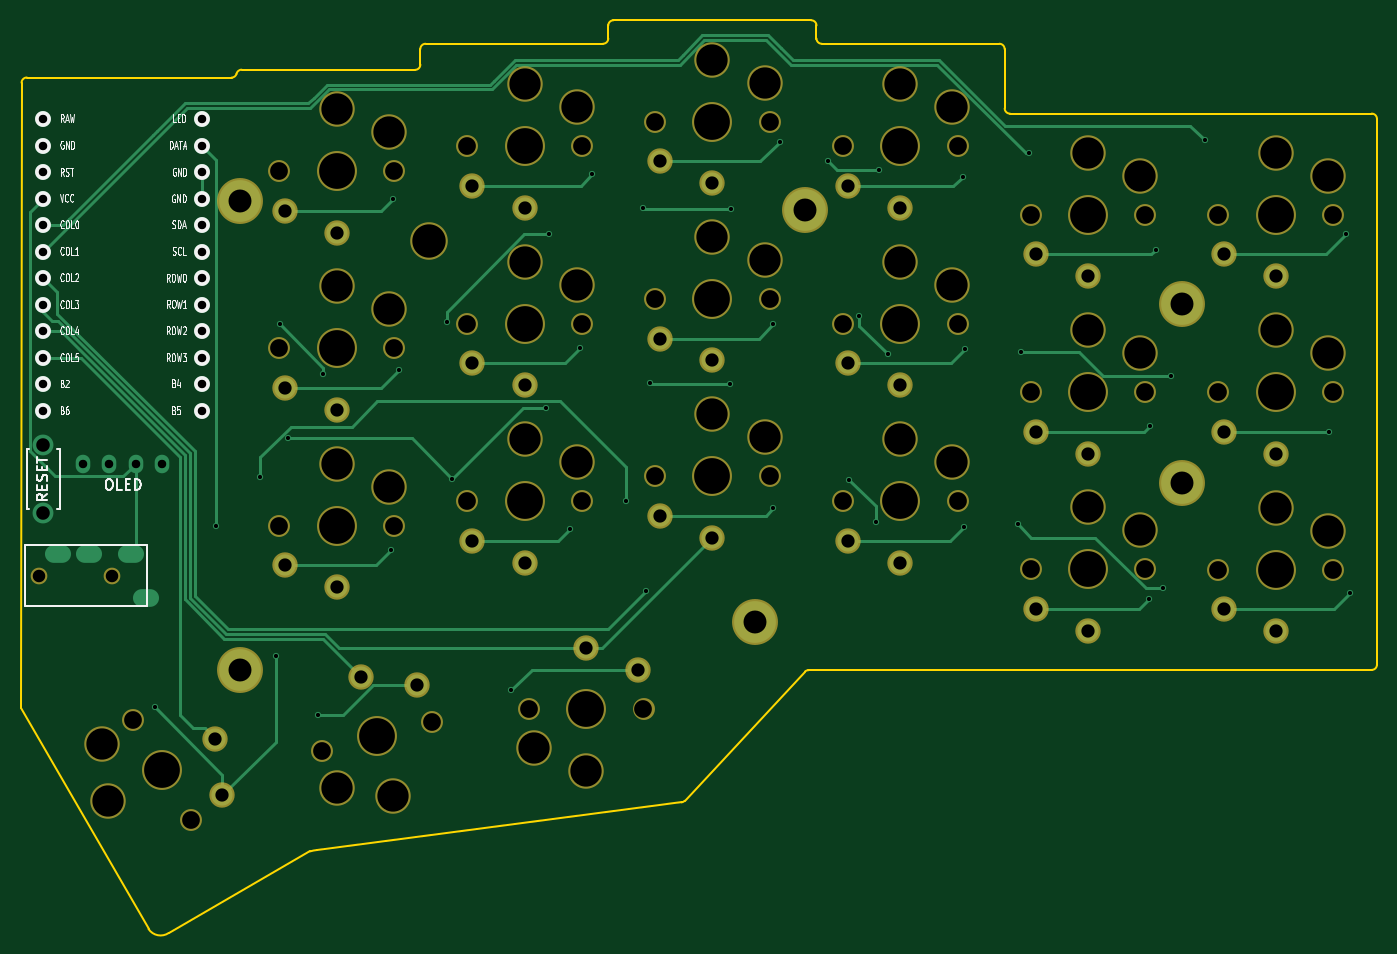
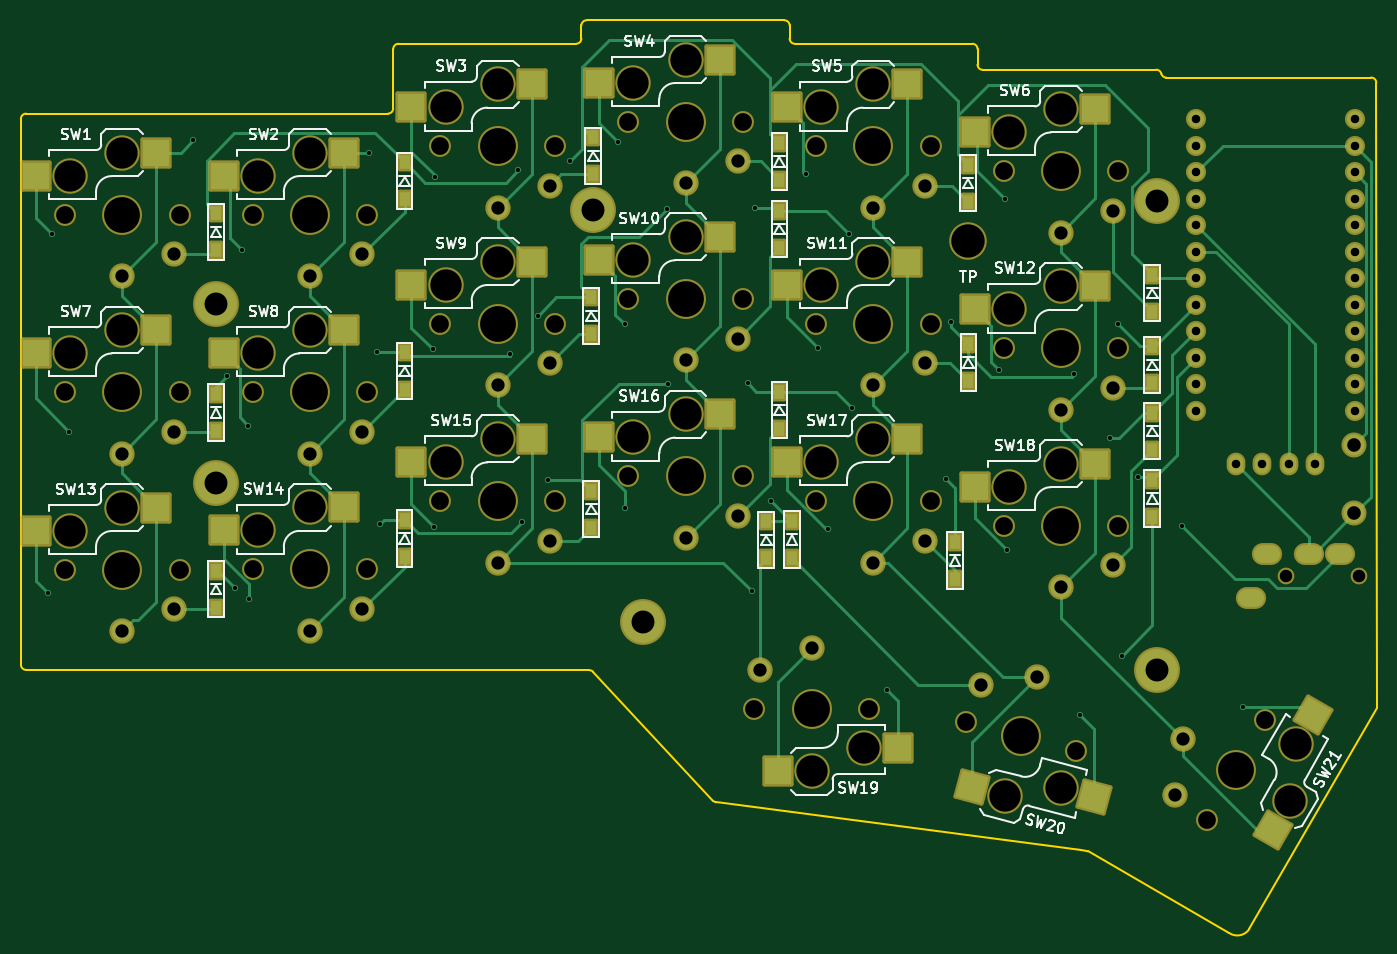
Circuit board: 9 layer files. Board 130.0 x 87.5 mm.
- bottom_copper: chococorne-B_Cu.gbl (22466 bytes)
- bottom_mask: chococorne-B_Mask.gbs (9637 bytes)
- bottom_silk: chococorne-B_Silkscreen.gbo (66699 bytes)
- outline: chococorne-Edge_Cuts.gm1 (2799 bytes)
- top_copper: chococorne-F_Cu.gtl (12685 bytes)
- top_mask: chococorne-F_Mask.gts (5223 bytes)
- top_silk: chococorne-F_Silkscreen.gto (47382 bytes)
- drill: chococorne-NPTH.drl (2311 bytes)
- drill: chococorne-PTH.drl (2860 bytes)

=== bottom_copper: chococorne-B_Cu.gbl (22466 bytes, source omitted) ===
=== bottom_mask: chococorne-B_Mask.gbs (9637 bytes, source omitted) ===
=== bottom_silk: chococorne-B_Silkscreen.gbo (66699 bytes, source omitted) ===
=== outline: chococorne-Edge_Cuts.gm1 ===
G04 #@! TF.GenerationSoftware,KiCad,Pcbnew,(7.0.0-0)*
G04 #@! TF.CreationDate,2023-04-28T12:14:34+03:00*
G04 #@! TF.ProjectId,chococorne,63686f63-6f63-46f7-926e-652e6b696361,2.1*
G04 #@! TF.SameCoordinates,Original*
G04 #@! TF.FileFunction,Profile,NP*
%FSLAX46Y46*%
G04 Gerber Fmt 4.6, Leading zero omitted, Abs format (unit mm)*
G04 Created by KiCad (PCBNEW (7.0.0-0)) date 2023-04-28 12:14:34*
%MOMM*%
%LPD*%
G01*
G04 APERTURE LIST*
G04 #@! TA.AperFunction,Profile*
%ADD10C,0.150000*%
G04 #@! TD*
G04 APERTURE END LIST*
D10*
X224792970Y-51974020D02*
G75*
G03*
X224292980Y-51474020I-499970J30D01*
G01*
X205332980Y-51473970D02*
G75*
G03*
X204832980Y-51974020I20J-500020D01*
G01*
X242822970Y-54224020D02*
G75*
G03*
X242322980Y-53724020I-499970J30D01*
G01*
X211876636Y-126434973D02*
G75*
G03*
X212152500Y-126290000I-95136J515983D01*
G01*
X278012500Y-113740000D02*
X258902980Y-113744020D01*
X242322980Y-53724020D02*
X225292980Y-53724020D01*
X204332980Y-53723970D02*
G75*
G03*
X204832980Y-53224020I20J499980D01*
G01*
X278012500Y-60420000D02*
X258847500Y-60424020D01*
X224792970Y-53224020D02*
G75*
G03*
X225292980Y-53724020I500030J30D01*
G01*
X224292980Y-51474020D02*
X205332980Y-51474020D01*
X242832500Y-59920000D02*
X242822980Y-54224020D01*
X169692500Y-56209993D02*
G75*
G03*
X169202599Y-56610020I0J-499997D01*
G01*
X278512490Y-60920000D02*
G75*
G03*
X278012500Y-60420000I-499990J10D01*
G01*
X258847500Y-60424020D02*
X243332500Y-60420000D01*
X278012500Y-113739990D02*
G75*
G03*
X278512500Y-113240000I0J500000D01*
G01*
X162700512Y-138959491D02*
X176257980Y-131134020D01*
X176912424Y-131004368D02*
G75*
G03*
X176257980Y-131134020I333376J-3399322D01*
G01*
X149102500Y-56959990D02*
G75*
G03*
X148602500Y-57460000I0J-500000D01*
G01*
X204332980Y-53724020D02*
X187322980Y-53724020D01*
X186822980Y-54224020D02*
X186822980Y-55724020D01*
X186322980Y-56224020D02*
X169692500Y-56210000D01*
X176912424Y-131004364D02*
X211876637Y-126434977D01*
X224022500Y-113769998D02*
G75*
G03*
X223689693Y-113896852I0J-499992D01*
G01*
X168722598Y-56970068D02*
G75*
G03*
X169202598Y-56610020I2J499978D01*
G01*
X242832490Y-59920000D02*
G75*
G03*
X243332500Y-60420000I500010J10D01*
G01*
X168722598Y-56970020D02*
X149102500Y-56960000D01*
X224792980Y-53224020D02*
X224792980Y-51974020D01*
X160772485Y-138580010D02*
G75*
G03*
X162700512Y-138959491I1153015J770520D01*
G01*
X212152500Y-126290000D02*
X223689693Y-113896852D01*
X204832980Y-51974020D02*
X204832980Y-53224020D01*
X148522500Y-117400000D02*
X160772500Y-138580000D01*
X186322980Y-56223970D02*
G75*
G03*
X186822980Y-55724020I20J499980D01*
G01*
X148522500Y-117400000D02*
X148602500Y-57460000D01*
X258902980Y-113744020D02*
X224022500Y-113770000D01*
X187322980Y-53723970D02*
G75*
G03*
X186822980Y-54224020I20J-500020D01*
G01*
X278512500Y-113240000D02*
X278512500Y-60920000D01*
M02*

=== top_copper: chococorne-F_Cu.gtl (12685 bytes, source omitted) ===
=== top_mask: chococorne-F_Mask.gts ===
G04 #@! TF.GenerationSoftware,KiCad,Pcbnew,(7.0.0-0)*
G04 #@! TF.CreationDate,2023-04-28T12:14:34+03:00*
G04 #@! TF.ProjectId,chococorne,63686f63-6f63-46f7-926e-652e6b696361,2.1*
G04 #@! TF.SameCoordinates,Original*
G04 #@! TF.FileFunction,Soldermask,Top*
G04 #@! TF.FilePolarity,Negative*
%FSLAX46Y46*%
G04 Gerber Fmt 4.6, Leading zero omitted, Abs format (unit mm)*
G04 Created by KiCad (PCBNEW (7.0.0-0)) date 2023-04-28 12:14:34*
%MOMM*%
%LPD*%
G01*
G04 APERTURE LIST*
%ADD10C,2.101800*%
%ADD11C,3.400000*%
%ADD12C,3.829000*%
%ADD13C,2.432000*%
%ADD14C,4.400000*%
%ADD15C,3.600000*%
%ADD16C,1.600000*%
G04 APERTURE END LIST*
D10*
X208212500Y-117520000D03*
D11*
X202712500Y-123470000D03*
D12*
X202712500Y-117520000D03*
D11*
X197712500Y-121270000D03*
D10*
X197212500Y-117520000D03*
D13*
X202712500Y-111620000D03*
X207712500Y-113720000D03*
D10*
X227312500Y-97555000D03*
D11*
X232812500Y-91605000D03*
D12*
X232812500Y-97555000D03*
D11*
X237812500Y-93805000D03*
D10*
X238312500Y-97555000D03*
D13*
X232812500Y-103455000D03*
X227812500Y-101355000D03*
D10*
X187975092Y-118686495D03*
D11*
X184202473Y-125857259D03*
D12*
X182662500Y-120110000D03*
D11*
X178803442Y-125026317D03*
D10*
X177349908Y-121533505D03*
D13*
X181135468Y-114411038D03*
X186508617Y-115145387D03*
D10*
X245312500Y-87110000D03*
D11*
X250812500Y-81160000D03*
D12*
X250812500Y-87110000D03*
D11*
X255812500Y-83360000D03*
D10*
X256312500Y-87110000D03*
D13*
X250812500Y-93010000D03*
X245812500Y-90910000D03*
D14*
X218902500Y-109180000D03*
D15*
X187697500Y-72655000D03*
D14*
X259852500Y-95820000D03*
X259852500Y-78680000D03*
X169582500Y-68830000D03*
X223722000Y-69700000D03*
D10*
X164812500Y-128083140D03*
D11*
X156909649Y-126295000D03*
D12*
X162062500Y-123320000D03*
D11*
X156314905Y-120864873D03*
D10*
X159312500Y-118556860D03*
D13*
X167172050Y-120370000D03*
X167853397Y-125750127D03*
D10*
X227312500Y-63550000D03*
D11*
X232812500Y-57600000D03*
D12*
X232812500Y-63550000D03*
D11*
X237812500Y-59800000D03*
D10*
X238312500Y-63550000D03*
D13*
X232812500Y-69450000D03*
X227812500Y-67350000D03*
D10*
X173312500Y-65930000D03*
D11*
X178812500Y-59980000D03*
D12*
X178812500Y-65930000D03*
D11*
X183812500Y-62180000D03*
D10*
X184312500Y-65930000D03*
D13*
X178812500Y-71830000D03*
X173812500Y-69730000D03*
D10*
X191312500Y-80550000D03*
D11*
X196812500Y-74600000D03*
D12*
X196812500Y-80550000D03*
D11*
X201812500Y-76800000D03*
D10*
X202312500Y-80550000D03*
D13*
X196812500Y-86450000D03*
X191812500Y-84350000D03*
D10*
X209312500Y-61190000D03*
D11*
X214812500Y-55240000D03*
D12*
X214812500Y-61190000D03*
D11*
X219812500Y-57440000D03*
D10*
X220312500Y-61190000D03*
D13*
X214812500Y-67090000D03*
X209812500Y-64990000D03*
D10*
X173312500Y-99930000D03*
D11*
X178812500Y-93980000D03*
D12*
X178812500Y-99930000D03*
D11*
X183812500Y-96180000D03*
D10*
X184312500Y-99930000D03*
D13*
X178812500Y-105830000D03*
X173812500Y-103730000D03*
D10*
X263312500Y-87110000D03*
D11*
X268812500Y-81160000D03*
D12*
X268812500Y-87110000D03*
D11*
X273812500Y-83360000D03*
D10*
X274312500Y-87110000D03*
D13*
X268812500Y-93010000D03*
X263812500Y-90910000D03*
D10*
X209312500Y-95180000D03*
D11*
X214812500Y-89230000D03*
D12*
X214812500Y-95180000D03*
D11*
X219812500Y-91430000D03*
D10*
X220312500Y-95180000D03*
D13*
X214812500Y-101080000D03*
X209812500Y-98980000D03*
D10*
X173312500Y-82930000D03*
D11*
X178812500Y-76980000D03*
D12*
X178812500Y-82930000D03*
D11*
X183812500Y-79180000D03*
D10*
X184312500Y-82930000D03*
D13*
X178812500Y-88830000D03*
X173812500Y-86730000D03*
D10*
X263312500Y-104130000D03*
D11*
X268812500Y-98180000D03*
D12*
X268812500Y-104130000D03*
D11*
X273812500Y-100380000D03*
D10*
X274312500Y-104130000D03*
D13*
X268812500Y-110030000D03*
X263812500Y-107930000D03*
D10*
X191312500Y-63550000D03*
D11*
X196812500Y-57600000D03*
D12*
X196812500Y-63550000D03*
D11*
X201812500Y-59800000D03*
D10*
X202312500Y-63550000D03*
D13*
X196812500Y-69450000D03*
X191812500Y-67350000D03*
D10*
X245312500Y-70110000D03*
D11*
X250812500Y-64160000D03*
D12*
X250812500Y-70110000D03*
D11*
X255812500Y-66360000D03*
D10*
X256312500Y-70110000D03*
D13*
X250812500Y-76010000D03*
X245812500Y-73910000D03*
X209812500Y-81980000D03*
X214812500Y-84080000D03*
D10*
X220312500Y-78180000D03*
D11*
X219812500Y-74430000D03*
D12*
X214812500Y-78180000D03*
D11*
X214812500Y-72230000D03*
D10*
X209312500Y-78180000D03*
X263312500Y-70110000D03*
D11*
X268812500Y-64160000D03*
D12*
X268812500Y-70110000D03*
D11*
X273812500Y-66360000D03*
D10*
X274312500Y-70110000D03*
D13*
X268812500Y-76010000D03*
X263812500Y-73910000D03*
D16*
X157262500Y-104700000D03*
X150262500Y-104700000D03*
D10*
X191312500Y-97555000D03*
D11*
X196812500Y-91605000D03*
D12*
X196812500Y-97555000D03*
D11*
X201812500Y-93805000D03*
D10*
X202312500Y-97555000D03*
D13*
X196812500Y-103455000D03*
X191812500Y-101355000D03*
D10*
X245312500Y-104115000D03*
D11*
X250812500Y-98165000D03*
D12*
X250812500Y-104115000D03*
D11*
X255812500Y-100365000D03*
D10*
X256312500Y-104115000D03*
D13*
X250812500Y-110015000D03*
X245812500Y-107915000D03*
D14*
X169582500Y-113730000D03*
D10*
X227312500Y-80550000D03*
D11*
X232812500Y-74600000D03*
D12*
X232812500Y-80550000D03*
D11*
X237812500Y-76800000D03*
D10*
X238312500Y-80550000D03*
D13*
X232812500Y-86450000D03*
X227812500Y-84350000D03*
M02*

=== top_silk: chococorne-F_Silkscreen.gto (47382 bytes, source omitted) ===
=== drill: chococorne-NPTH.drl ===
M48
; DRILL file {KiCad (7.0.0-0)} date Friday, 28 April 2023 at 12:14:36
; FORMAT={-:-/ absolute / inch / decimal}
; #@! TF.CreationDate,2023-04-28T12:14:36+03:00
; #@! TF.GenerationSoftware,Kicad,Pcbnew,(7.0.0-0)
; #@! TF.FileFunction,NonPlated,1,2,NPTH
FMAT,2
INCH
; #@! TA.AperFunction,NonPlated,NPTH,ComponentDrill
T1C0.0472
; #@! TA.AperFunction,NonPlated,NPTH,ComponentDrill
T2C0.0670
; #@! TA.AperFunction,NonPlated,NPTH,ComponentDrill
T3C0.1181
; #@! TA.AperFunction,NonPlated,NPTH,ComponentDrill
T4C0.1260
; #@! TA.AperFunction,NonPlated,NPTH,ComponentDrill
T5C0.1350
%
G90
G05
T1
X5.9158Y-4.122
X6.1914Y-4.122
T2
X6.2721Y-4.6676
X6.4887Y-5.0426
X6.8233Y-2.5957
X6.8233Y-3.265
X6.8233Y-3.9343
X6.9823Y-4.7848
X7.2564Y-2.5957
X7.2564Y-3.265
X7.2564Y-3.9343
X7.4006Y-4.6727
X7.532Y-2.502
X7.532Y-3.1713
X7.532Y-3.8407
X7.7643Y-4.6268
X7.9651Y-2.502
X7.9651Y-3.1713
X7.9651Y-3.8407
X8.1973Y-4.6268
X8.2406Y-2.4091
X8.2406Y-3.078
X8.2406Y-3.7472
X8.6737Y-2.4091
X8.6737Y-3.078
X8.6737Y-3.7472
X8.9493Y-2.502
X8.9493Y-3.1713
X8.9493Y-3.8407
X9.3824Y-2.502
X9.3824Y-3.1713
X9.3824Y-3.8407
X9.658Y-2.7602
X9.658Y-3.4295
X9.658Y-4.099
X10.091Y-2.7602
X10.091Y-3.4295
X10.091Y-4.099
X10.3666Y-2.7602
X10.3666Y-3.4295
X10.3666Y-4.0996
X10.7997Y-2.7602
X10.7997Y-3.4295
X10.7997Y-4.0996
T3
X6.1541Y-4.7585
X6.1775Y-4.9722
X7.0395Y-4.9223
X7.0399Y-2.3614
X7.0399Y-3.0307
X7.0399Y-3.7
X7.2367Y-2.448
X7.2367Y-3.1173
X7.2367Y-3.7866
X7.2521Y-4.955
X7.7485Y-2.2677
X7.7485Y-2.937
X7.7485Y-3.6065
X7.784Y-4.7744
X7.9454Y-2.3543
X7.9454Y-3.0236
X7.9454Y-3.6931
X7.9808Y-4.861
X8.4572Y-2.1748
X8.4572Y-2.8437
X8.4572Y-3.513
X8.654Y-2.2614
X8.654Y-2.9303
X8.654Y-3.5996
X9.1658Y-2.2677
X9.1658Y-2.937
X9.1658Y-3.6065
X9.3627Y-2.3543
X9.3627Y-3.0236
X9.3627Y-3.6931
X9.8745Y-2.526
X9.8745Y-3.1953
X9.8745Y-3.8648
X10.0714Y-2.6126
X10.0714Y-3.2819
X10.0714Y-3.9514
X10.5832Y-2.526
X10.5832Y-3.1953
X10.5832Y-3.8654
X10.78Y-2.6126
X10.78Y-3.2819
X10.78Y-3.952
T4
X7.3897Y-2.8604
T5
X6.3804Y-4.8551
X7.0399Y-2.5957
X7.0399Y-3.265
X7.0399Y-3.9343
X7.1914Y-4.7287
X7.7485Y-2.502
X7.7485Y-3.1713
X7.7485Y-3.8407
X7.9808Y-4.6268
X8.4572Y-2.4091
X8.4572Y-3.078
X8.4572Y-3.7472
X9.1658Y-2.502
X9.1658Y-3.1713
X9.1658Y-3.8407
X9.8745Y-2.7602
X9.8745Y-3.4295
X9.8745Y-4.099
X10.5832Y-2.7602
X10.5832Y-3.4295
X10.5832Y-4.0996
T0
M30

=== drill: chococorne-PTH.drl ===
M48
; DRILL file {KiCad (7.0.0-0)} date Friday, 28 April 2023 at 12:14:36
; FORMAT={-:-/ absolute / inch / decimal}
; #@! TF.CreationDate,2023-04-28T12:14:36+03:00
; #@! TF.GenerationSoftware,Kicad,Pcbnew,(7.0.0-0)
; #@! TF.FileFunction,Plated,1,2,PTH
FMAT,2
INCH
; #@! TA.AperFunction,Plated,PTH,ViaDrill
T1C0.0157
; #@! TA.AperFunction,Plated,PTH,ComponentDrill
T2C0.0320
; #@! TA.AperFunction,Plated,PTH,ComponentDrill
T3C0.0394
; #@! TA.AperFunction,Plated,PTH,ComponentDrill
T4C0.0500
; #@! TA.AperFunction,Plated,PTH,ComponentDrill
T5C0.0512
; #@! TA.AperFunction,Plated,PTH,ComponentDrill
T6C0.0866
%
G90
G05
T1
X6.3528Y-4.6181
X6.5831Y-3.9355
X6.75Y-3.7496
X6.811Y-4.4252
X6.8256Y-3.1744
X6.8567Y-3.6036
X6.9689Y-4.6477
X6.9894Y-3.3611
X7.2449Y-4.026
X7.2531Y-2.6993
X7.2744Y-3.3477
X7.4551Y-3.1634
X7.4752Y-3.7563
X7.698Y-4.554
X7.8307Y-3.4878
X7.8394Y-2.8331
X7.9205Y-3.9453
X7.9579Y-3.2622
X8.0035Y-2.6083
X8.1331Y-3.841
X8.1949Y-2.7343
X8.2075Y-4.1811
X8.2232Y-3.3949
X8.5224Y-3.3977
X8.5283Y-2.7398
X8.687Y-3.1737
X8.687Y-3.8678
X8.711Y-2.4851
X8.8925Y-2.5591
X8.9744Y-3.7618
X9.0123Y-3.1406
X9.0732Y-3.9201
X9.0874Y-2.593
X9.1181Y-3.2874
X9.4024Y-2.6162
X9.4079Y-3.9374
X9.4106Y-3.2674
X9.6094Y-3.9284
X9.6209Y-3.2792
X9.652Y-2.5264
X10.1047Y-4.2107
X10.1075Y-3.5567
X10.1315Y-2.8922
X10.1575Y-4.1685
X10.1882Y-3.3693
X10.315Y-2.4792
X10.7827Y-3.5784
X10.8496Y-2.8331
X10.863Y-4.1894
T2
X5.9311Y-2.4001
X5.9311Y-2.5001
X5.9311Y-2.6001
X5.9311Y-2.7001
X5.9311Y-2.8001
X5.9311Y-2.9001
X5.9311Y-3.0001
X5.9311Y-3.1001
X5.9311Y-3.2001
X5.9311Y-3.3001
X5.9311Y-3.4001
X5.9311Y-3.5001
X6.081Y-3.6996
X6.181Y-3.6996
X6.281Y-3.6996
X6.381Y-3.6996
X6.5303Y-2.4001
X6.5303Y-2.5001
X6.5303Y-2.6001
X6.5303Y-2.7001
X6.5303Y-2.8001
X6.5303Y-2.9001
X6.5303Y-3.0001
X6.5303Y-3.1001
X6.5303Y-3.2001
X6.5303Y-3.3001
X6.5303Y-3.4001
X6.5303Y-3.5001
T4
X6.5816Y-4.739
X6.6084Y-4.9508
X6.843Y-2.7453
X6.843Y-3.4146
X6.843Y-4.0839
X7.0399Y-2.828
X7.0399Y-3.4972
X7.0399Y-4.1665
X7.1313Y-4.5044
X7.3429Y-4.5333
X7.5517Y-2.6516
X7.5517Y-3.3209
X7.5517Y-3.9904
X7.7485Y-2.7343
X7.7485Y-3.4035
X7.7485Y-4.073
X7.9808Y-4.3945
X8.1777Y-4.4772
X8.2603Y-2.5587
X8.2603Y-3.2276
X8.2603Y-3.8969
X8.4572Y-2.6413
X8.4572Y-3.3102
X8.4572Y-3.9795
X8.969Y-2.6516
X8.969Y-3.3209
X8.969Y-3.9904
X9.1658Y-2.7343
X9.1658Y-3.4035
X9.1658Y-4.073
X9.6777Y-2.9098
X9.6777Y-3.5791
X9.6777Y-4.2486
X9.8745Y-2.9925
X9.8745Y-3.6618
X9.8745Y-4.3313
X10.3863Y-2.9098
X10.3863Y-3.5791
X10.3863Y-4.2492
X10.5832Y-2.9925
X10.5832Y-3.6618
X10.5832Y-4.3319
T5
X5.9328Y-3.6303
X5.9328Y-3.8862
T6
X6.6765Y-2.7098
X6.6765Y-4.4776
X8.6182Y-4.2984
X8.808Y-2.7441
X10.2304Y-3.0976
X10.2304Y-3.7724
T3
G00X5.9769Y-4.0394
M15
G01X5.9966Y-4.0394
M16
G05
G00X6.095Y-4.0394
M15
G01X6.1147Y-4.0394
M16
G05
G00X6.2525Y-4.0394
M15
G01X6.2721Y-4.0394
M16
G05
G00X6.3115Y-4.2047
M15
G01X6.3312Y-4.2047
M16
G05
T0
M30

